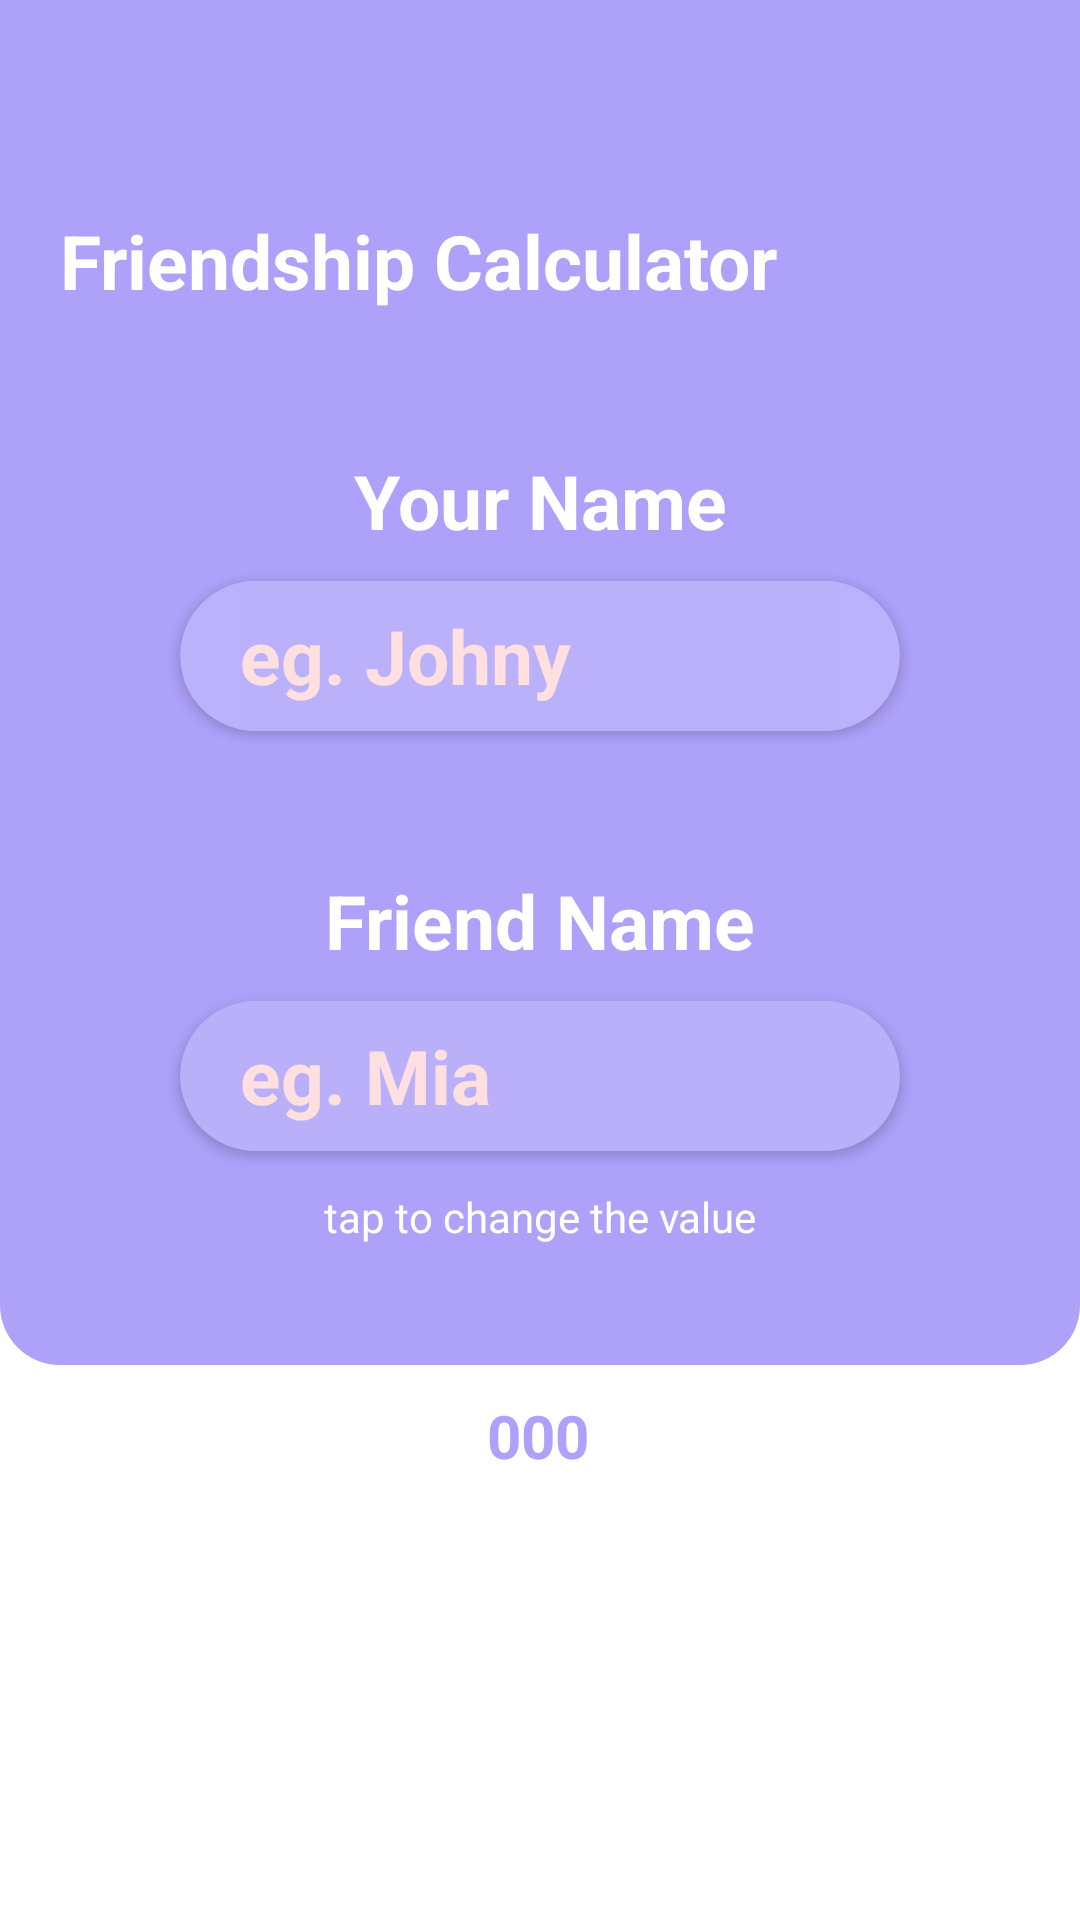

Layout XML and referenced resources for this Android screen:
<!-- AndroidManifest.xml: application theme Theme.UnitApp -->
<!-- res/layout/activity_friend.xml -->
<?xml version="1.0" encoding="utf-8"?>
<androidx.constraintlayout.widget.ConstraintLayout xmlns:android="http://schemas.android.com/apk/res/android"
    xmlns:app="http://schemas.android.com/apk/res-auto"
    xmlns:tools="http://schemas.android.com/tools"
    android:layout_width="match_parent"
    android:background="@color/white"
    android:layout_height="match_parent"
    tools:context=".FriendActivity">

    <androidx.constraintlayout.widget.ConstraintLayout
        android:id="@+id/constraintLayout2"
        android:layout_width="match_parent"
        android:layout_height="455dp"
        android:background="@drawable/bg_round"
        android:padding="20dp"
        app:layout_constraintEnd_toEndOf="parent"
        app:layout_constraintStart_toStartOf="parent"
        app:layout_constraintTop_toTopOf="parent">

        <ImageView
            android:id="@+id/imageView3"
            android:layout_width="40dp"
            android:layout_height="40dp"
            android:src="@drawable/back_arrow_icon"
            app:layout_constraintStart_toStartOf="parent"
            app:layout_constraintTop_toTopOf="parent" />

        <TextView
            android:id="@+id/textView2"
            android:layout_width="wrap_content"
            android:layout_height="wrap_content"
            android:layout_marginTop="10dp"
            android:text="Friendship Calculator"
            android:textColor="@color/white"
            android:textSize="25dp"
            android:textStyle="bold"
            app:layout_constraintStart_toStartOf="parent"
            app:layout_constraintTop_toBottomOf="@+id/imageView3" />

        <TextView
            android:id="@+id/textView4"
            android:layout_width="wrap_content"
            android:layout_height="wrap_content"
            android:layout_marginBottom="10dp"
            android:text="Your Name"
            android:textColor="@color/white"
            android:textSize="25dp"
            android:textStyle="bold"
            app:layout_constraintBottom_toTopOf="@+id/card1"
            app:layout_constraintEnd_toEndOf="parent"
            app:layout_constraintStart_toStartOf="parent" />

        <androidx.cardview.widget.CardView
            android:id="@+id/card1"
            android:layout_width="match_parent"
            android:layout_height="50dp"
            android:layout_marginTop="90dp"
            android:layout_marginHorizontal="40dp"
            app:cardBackgroundColor="#BCB2FB"
            app:cardCornerRadius="30dp"
            app:layout_constraintEnd_toEndOf="parent"
            app:layout_constraintStart_toStartOf="parent"
            app:layout_constraintTop_toBottomOf="@+id/textView2">

            <Spinner
                android:id="@+id/spinner1"
                android:layout_width="match_parent"
                android:layout_height="match_parent"
                android:layout_marginHorizontal="20dp"
                app:layout_constraintEnd_toEndOf="parent"
                app:layout_constraintStart_toStartOf="parent"
                app:layout_constraintTop_toBottomOf="@+id/textView2" />

            <EditText
                android:id="@+id/name1"
                android:layout_width="match_parent"
                android:layout_height="match_parent"
                android:layout_marginHorizontal="20dp"
                android:background="#BBB1FA"
                android:hint="eg. Johny"
                android:inputType="text"
                android:textColor="@color/white"
                android:textColorHint="#FFDFDF"
                android:textSize="25sp"
                android:textStyle="bold"
                app:layout_constraintBottom_toTopOf="@+id/textView3"
                app:layout_constraintEnd_toEndOf="parent"
                app:layout_constraintHorizontal_bias="0.498"
                app:layout_constraintStart_toStartOf="parent"
                app:layout_constraintTop_toBottomOf="@+id/card1" />

        </androidx.cardview.widget.CardView>


        <TextView
            android:layout_width="wrap_content"
            android:layout_height="wrap_content"
            android:text="Friend Name"
            android:textColor="@color/white"
            android:layout_marginBottom="10dp"
            android:textSize="25dp"
            android:textStyle="bold"
            app:layout_constraintBottom_toTopOf="@+id/card2"
            app:layout_constraintEnd_toEndOf="parent"
            app:layout_constraintStart_toStartOf="parent" />

        <androidx.cardview.widget.CardView
            android:id="@+id/card2"
            android:layout_width="match_parent"
            android:layout_height="50dp"
            android:layout_marginHorizontal="40dp"
            android:layout_marginTop="90dp"
            app:cardBackgroundColor="#BAB0F9"
            app:cardCornerRadius="30dp"
            app:layout_constraintEnd_toEndOf="parent"
            app:layout_constraintStart_toStartOf="parent"
            app:layout_constraintTop_toBottomOf="@+id/card1">

            <EditText
                android:id="@+id/name2"
                android:layout_width="match_parent"
                android:layout_height="match_parent"
                android:layout_marginHorizontal="20dp"
                android:background="#BAB0F9"
                android:hint="eg. Mia"
                android:inputType="text"
                android:textColor="@color/white"
                android:textColorHint="#FFDFDF"
                android:textSize="25sp"
                android:textStyle="bold"
                app:layout_constraintBottom_toTopOf="@+id/textView3"
                app:layout_constraintEnd_toEndOf="parent"
                app:layout_constraintHorizontal_bias="0.498"
                app:layout_constraintStart_toStartOf="parent"
                app:layout_constraintTop_toBottomOf="@+id/card1" />

        </androidx.cardview.widget.CardView>


        <TextView
            android:id="@+id/textView3"
            android:layout_width="wrap_content"
            android:layout_height="wrap_content"
            android:layout_marginBottom="20dp"
            android:text="tap to change the value"
            android:textColor="@color/white"
            app:layout_constraintBottom_toBottomOf="parent"
            app:layout_constraintEnd_toEndOf="parent"
            app:layout_constraintStart_toStartOf="parent" />


    </androidx.constraintlayout.widget.ConstraintLayout>

    <TextView
        android:id="@+id/textresult"
        android:layout_width="wrap_content"
        android:layout_height="40dp"
        android:layout_marginTop="10dp"
        android:text="000"
        android:textColor="#ADA1F9"
        android:textSize="20sp"
        android:textStyle="bold"
        app:layout_constraintEnd_toEndOf="parent"
        app:layout_constraintHorizontal_bias="0.498"
        app:layout_constraintStart_toStartOf="parent"
        app:layout_constraintTop_toBottomOf="@+id/constraintLayout2" />

</androidx.constraintlayout.widget.ConstraintLayout>
<!-- resources referenced by this layout -->
<resources>
  <!-- drawable bg_round (drawable) -->
  <?xml version="1.0" encoding="utf-8"?>
  <shape xmlns:android="http://schemas.android.com/apk/res/android"
      android:shape="rectangle">
  
      <solid android:color="#ADA1F9"/>
      <corners android:bottomLeftRadius="20dp"
          android:bottomRightRadius="20dp"/>
  
  
  </shape>
  <style name="Theme.UnitApp" parent="Base.Theme.UnitApp" />
  <style name="Base.Theme.UnitApp" parent="Theme.Material3.DayNight.NoActionBar">
          
          
      </style>
  <!-- not gathered from this repository: default colours our renderer supplied (Android Studio template values) -->
  <color name="white">#FFFFFFFF</color>
</resources>
